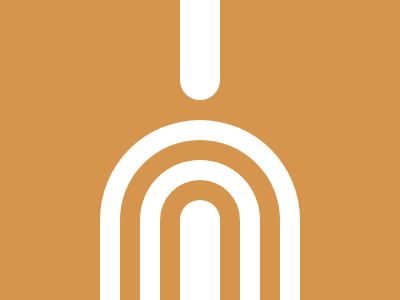

Recreate this image using only HTML and CSS.

<!DOCTYPE html>
<html lang="en">
  <head>
    <meta charset="UTF-8" />
    <meta name="viewport" content="width=device-width, initial-scale=1.0" />
    <title>Target (05_03_2024 )</title>
    <link rel="shortcut icon" href="/img/favicon.ico" type="image/x-icon" />
  </head>
  <body>
    <div class="container">
      <div id="c">
        <div id="c2">
          <div id="c3">
            <div></div>
            <div></div>

          </div>
        </div>
      </div>
    <style>
      * {
        margin: 0;
        padding: 0;
      }
      .container {
        width: 400px;
        height: 300px;
        position: fixed;
        background: #D5954D;
      }
      #c {
        width: 200px;
        height: 180px;
        margin: 120px auto;
      }
      #c, #c div {
        display: flex;
        justify-content: center;
        align-items: flex-end;
      }
      #c div {
        width: 100%;
        height: 89%;
        border: 20px solid white;
        border-bottom: none;
        border-radius: 200px 200px 0 0;
      }
      #c2 > div {
        width: 50%;
        height: 75%;
      }
      #c3 div {
        position: absolute;
        width: 40px;
        height: 100px;
        background: white;
        border:none;
      }
      #c3 div:nth-child(1) {
        transform: translate(0,-200px) rotate(180deg);
      }
      
      </style>
  </body>
</html>
